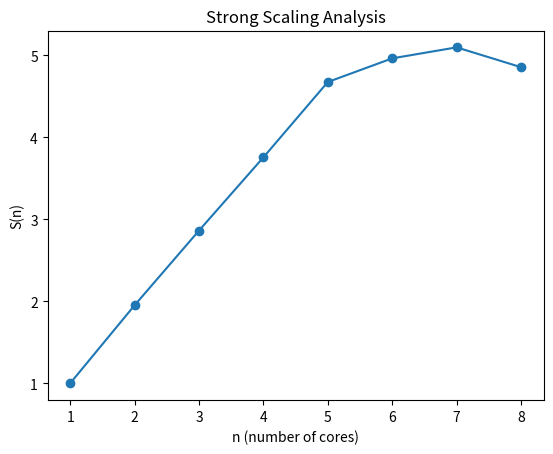

The script that saved this image: (Note: this script raises an exception after producing the figure.)
import numpy as np
import matplotlib.pyplot as plt

def generate_strong_scaling_plot(n, time, analysis_num):
    """
    Generates a plot of the strong scaling results.
    """
    t1 = time[0]
    Sn = [t1/t for t in time]

    n = np.array(n)
    Sn = np.array(Sn)

    # Plot the data
    plt.plot(n, Sn, '-o')
    # Set the labels
    plt.xlabel("n (number of cores)")
    plt.ylabel("S(n)")
    # Set the title
    plt.title("Strong Scaling Analysis")
    # Save the plot
    plt.savefig("./milestone-2/strong_scaling_{}.png".format(analysis_num))
    plt.clf()

def generate_weak_scaling_plot(n, time):
    """
    Generates a plot of the strong scaling results.
    """
    t1 = time[0]
    Sn = [t1/t for t in time]

    n = np.array(n)
    Sn = np.array(Sn)

    # Plot the data
    plt.plot(n, Sn, '-o')
    # Set the labels
    plt.xlabel("n (number of cores)")
    plt.ylabel("S(n)")
    # Set the title
    plt.title("Weak Scaling Analysis")
    # Save the plot
    plt.savefig("./milestone-2/weak_scaling.png")
    plt.clf()

n1 = [1,2,3,4,5,6,7,8]
time1 = [36.4707, 18.6834, 12.7379, 9.7075, 7.7995, 7.3461, 7.1528, 7.5088]
generate_strong_scaling_plot(n1, time1, "1")

n2 = n1
time2 = [0.15496, 0.096304, 0.090706, 0.058696, 0.064069, 0.068613, 0.087449, 0.092364]
generate_strong_scaling_plot(n2, time2, "2")

n3 = n1
time3 = [2.34124, 2.35585, 2.41521, 2.40799, 2.4846, 2.62962, 3.41103, 3.96412]
generate_weak_scaling_plot(n3, time3)


